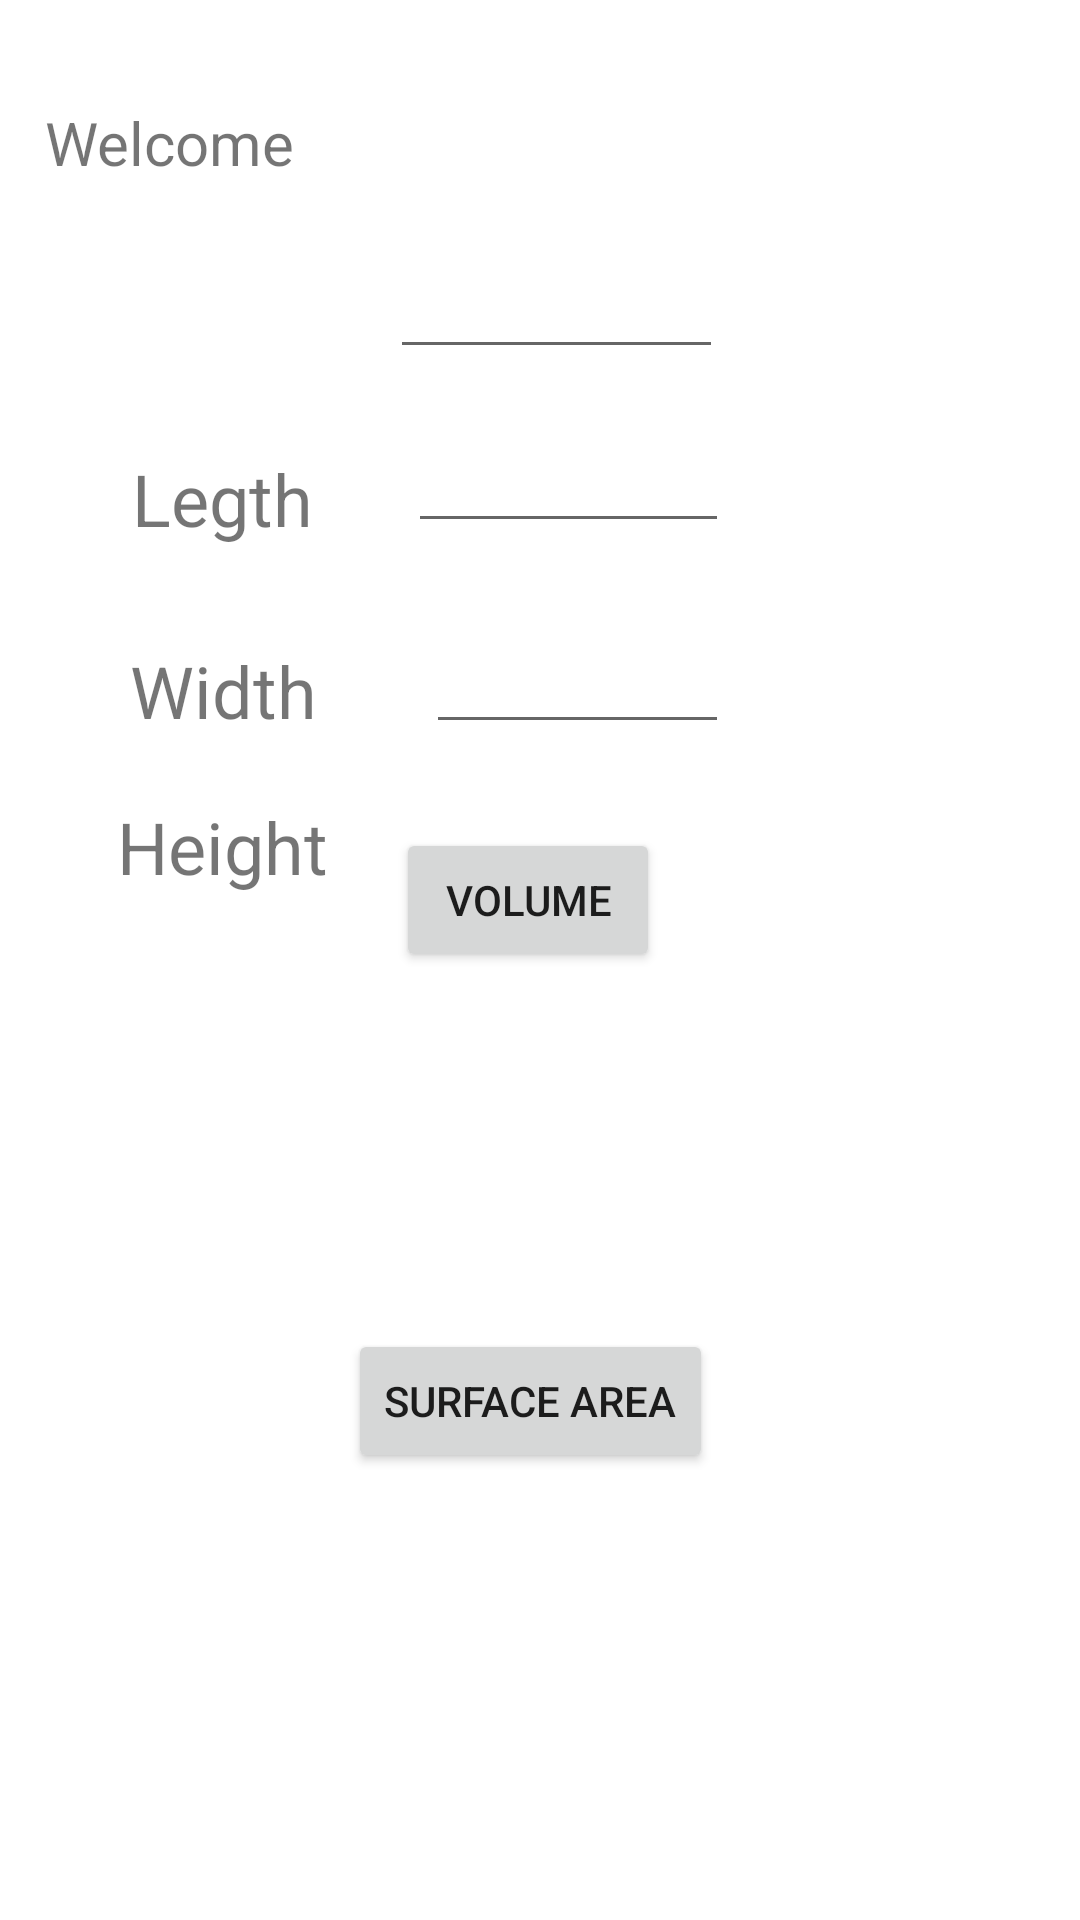

Here is an Android app screen rendered from its layout file. Give the layout XML and the strings, colors and styles it references.
<!-- AndroidManifest.xml: application theme Theme.ActivityIntents -->
<!-- res/layout/activity_main2.xml -->
<?xml version="1.0" encoding="utf-8"?>
<androidx.constraintlayout.widget.ConstraintLayout xmlns:android="http://schemas.android.com/apk/res/android"
    xmlns:app="http://schemas.android.com/apk/res-auto"
    xmlns:tools="http://schemas.android.com/tools"
    android:layout_width="match_parent"
    android:layout_height="match_parent"
    tools:context=".MainActivity2">

    <TextView
        android:id="@+id/textView"
        android:layout_width="85dp"
        android:layout_height="31dp"
        android:layout_marginStart="13dp"
        android:layout_marginTop="34dp"
        android:text="Welcome"
        android:textAlignment="viewEnd"
        android:textSize="20sp"
        app:layout_constraintStart_toStartOf="parent"
        app:layout_constraintTop_toTopOf="parent" />

    <TextView
        android:id="@+id/textViewName"
        android:layout_width="102dp"
        android:layout_height="28dp"
        android:layout_marginStart="17dp"
        android:layout_marginTop="37dp"
        android:textAlignment="inherit"
        android:textSize="20sp"
        app:layout_constraintStart_toEndOf="@+id/textView"
        app:layout_constraintTop_toTopOf="parent" />

    <TextView
        android:id="@+id/textView3"
        android:layout_width="88dp"
        android:layout_height="39dp"
        android:layout_marginStart="30dp"
        android:layout_marginTop="85dp"
        android:text="Legth"
        android:textAlignment="center"
        android:textSize="24sp"
        app:layout_constraintStart_toStartOf="parent"
        app:layout_constraintTop_toBottomOf="@+id/textView" />

    <TextView
        android:id="@+id/textView4"
        android:layout_width="87dp"
        android:layout_height="36dp"
        android:layout_marginStart="31dp"
        android:layout_marginTop="25dp"
        android:text="Width"
        android:textAlignment="center"
        android:textSize="24sp"
        app:layout_constraintStart_toStartOf="parent"
        app:layout_constraintTop_toBottomOf="@+id/textView3" />

    <TextView
        android:id="@+id/textView5"
        android:layout_width="88dp"
        android:layout_height="38dp"
        android:layout_marginStart="30dp"
        android:layout_marginTop="16dp"
        android:text="Height"
        android:textAlignment="center"
        android:textSize="24sp"
        app:layout_constraintStart_toStartOf="parent"
        app:layout_constraintTop_toBottomOf="@+id/textView4" />

    <EditText
        android:id="@+id/length"
        android:layout_width="111dp"
        android:layout_height="46dp"
        android:layout_marginStart="12dp"
        android:layout_marginBottom="8dp"
        android:ems="10"
        android:inputType="number"
        android:textSize="20sp"
        app:layout_constraintBottom_toTopOf="@+id/width"
        app:layout_constraintStart_toEndOf="@+id/textView3" />

    <EditText
        android:id="@+id/width"
        android:layout_width="107dp"
        android:layout_height="50dp"
        android:layout_marginStart="18dp"
        android:layout_marginBottom="11dp"
        android:ems="10"
        android:inputType="number"
        android:textSize="20sp"
        app:layout_constraintBottom_toTopOf="@+id/height"
        app:layout_constraintStart_toEndOf="@+id/textView4" />

    <EditText
        android:id="@+id/height"
        android:layout_width="101dp"
        android:layout_height="56dp"
        android:layout_marginStart="24dp"
        android:layout_marginBottom="28dp"
        android:ems="10"
        android:inputType="number"
        android:textSize="20sp"
        app:layout_constraintBottom_toTopOf="@+id/btnvolume"
        app:layout_constraintStart_toEndOf="@+id/textView5" />

    <Button
        android:id="@+id/btnvolume"
        android:layout_width="wrap_content"
        android:layout_height="wrap_content"
        android:layout_marginStart="132dp"
        android:layout_marginBottom="21dp"
        android:text="VOLUME"
        android:textAlignment="center"
        app:layout_constraintBottom_toTopOf="@+id/ResultVol"
        app:layout_constraintStart_toStartOf="parent" />

    <Button
        android:id="@+id/btnSA"
        android:layout_width="wrap_content"
        android:layout_height="wrap_content"
        android:layout_marginStart="116dp"
        android:layout_marginBottom="28dp"
        android:text="Surface Area"
        android:textAlignment="center"
        app:layout_constraintBottom_toTopOf="@+id/ResultSA"
        app:layout_constraintStart_toStartOf="parent" />

    <TextView
        android:id="@+id/ResultVol"
        android:layout_width="126dp"
        android:layout_height="46dp"
        android:layout_marginStart="119dp"
        android:layout_marginBottom="52dp"
        android:textSize="20sp"
        app:layout_constraintBottom_toTopOf="@+id/btnSA"
        app:layout_constraintStart_toStartOf="parent" />

    <TextView
        android:id="@+id/ResultSA"
        android:layout_width="121dp"
        android:layout_height="43dp"
        android:layout_marginStart="124dp"
        android:layout_marginBottom="78dp"
        android:textAlignment="center"
        android:textSize="20sp"
        app:layout_constraintBottom_toBottomOf="parent"
        app:layout_constraintStart_toStartOf="parent" />
</androidx.constraintlayout.widget.ConstraintLayout>
<!-- resources referenced by this layout -->
<resources>
  <style name="Theme.ActivityIntents" parent="Theme.MaterialComponents.DayNight.DarkActionBar">
          
          <item name="colorPrimary">@color/purple_500</item>
          <item name="colorPrimaryVariant">@color/purple_700</item>
          <item name="colorOnPrimary">@color/white</item>
          
          <item name="colorSecondary">@color/teal_200</item>
          <item name="colorSecondaryVariant">@color/teal_700</item>
          <item name="colorOnSecondary">@color/black</item>
          
          <item name="android:statusBarColor">?attr/colorPrimaryVariant</item>
          
      </style>
  <!-- not gathered from this repository: default colours our renderer supplied (Android Studio template values) -->
  <color name="purple_500">#FF6200EE</color>
  <color name="purple_700">#FF3700B3</color>
  <color name="teal_200">#FF03DAC5</color>
  <color name="teal_700">#FF018786</color>
  <color name="black">#FF000000</color>
  <color name="white">#FFFFFFFF</color>
</resources>
